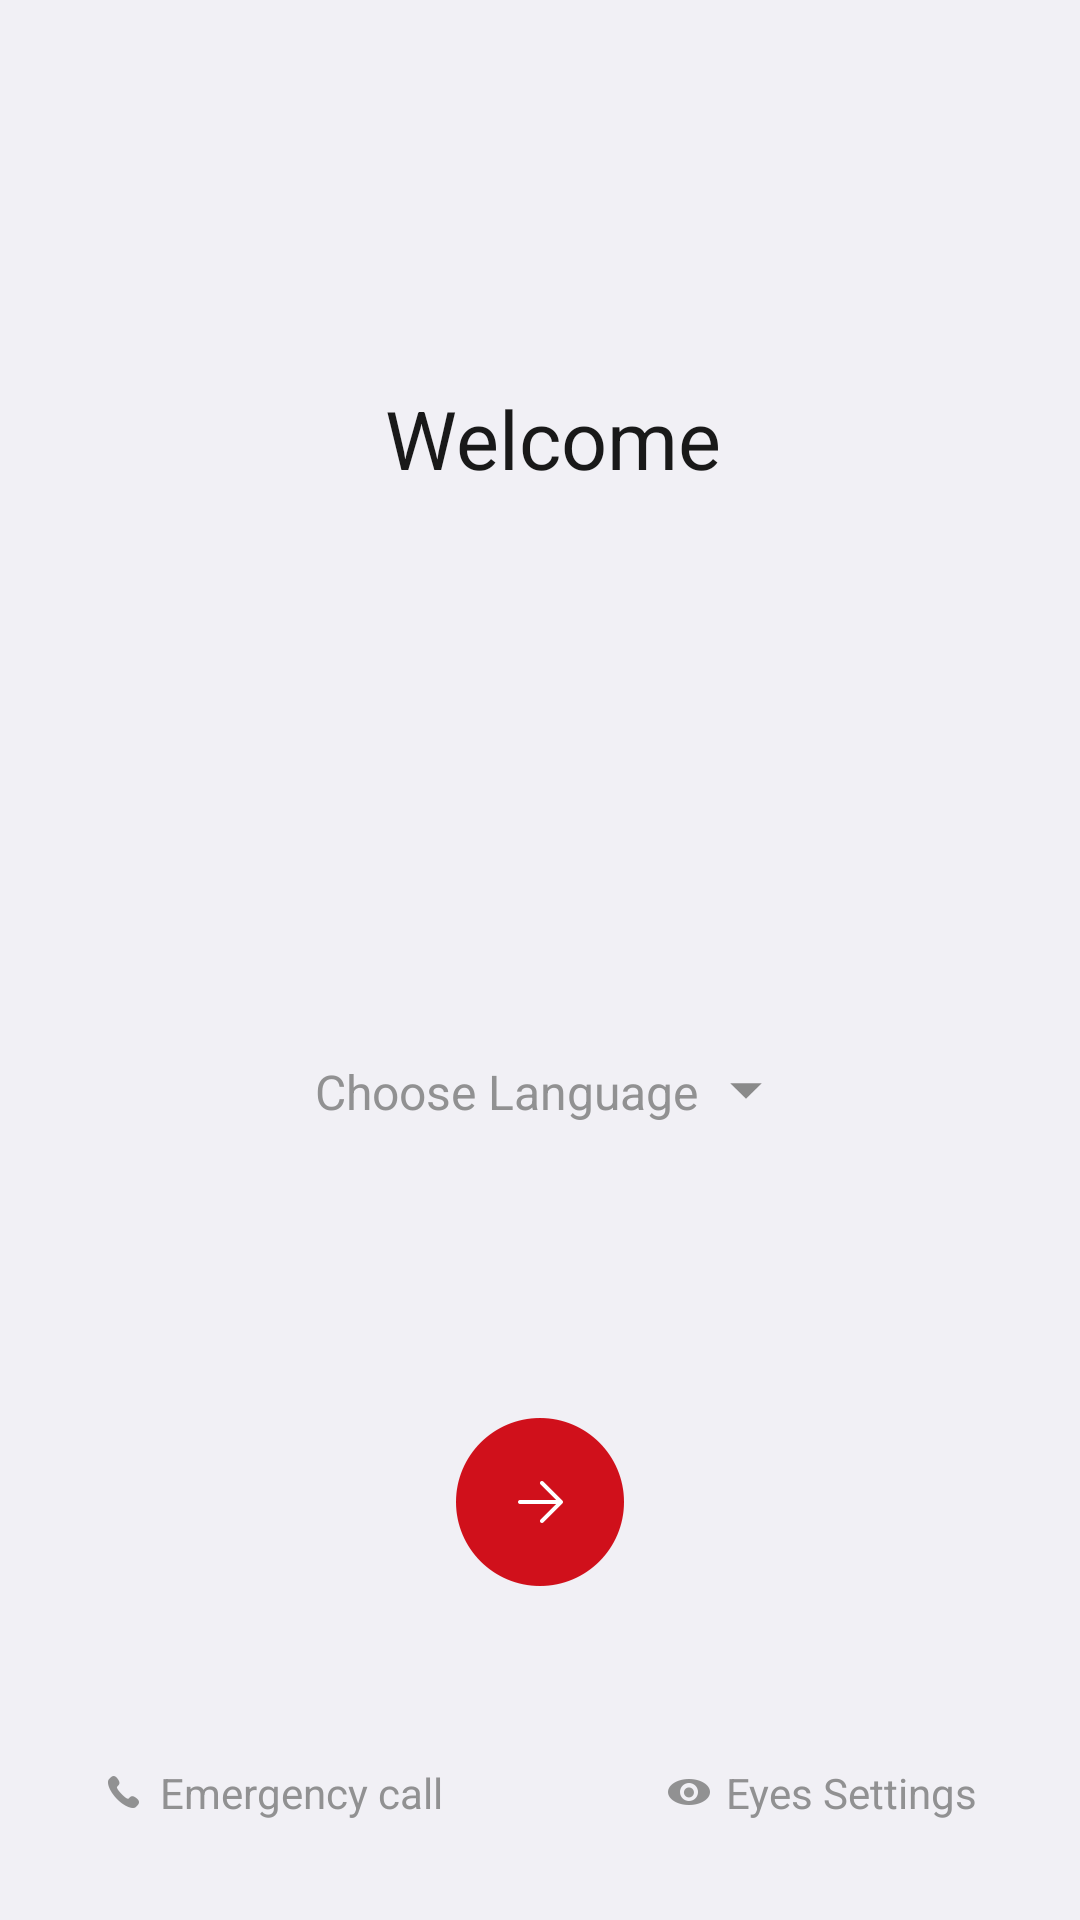

This screen was rendered from an Android layout file. Write that file and the resources it references.
<!-- AndroidManifest.xml: application theme Theme.Setup -->
<!-- res/layout/setup_locale.xml -->
<?xml version="1.0" encoding="utf-8"?>
<LinearLayout
    xmlns:android="http://schemas.android.com/apk/res/android"
    android:layout_width="match_parent"
    android:layout_height="match_parent"
    android:orientation="vertical"
    android:background="@color/primary">

    <include layout="@layout/header_condensed"
       android:visibility="gone" />

    <TextView
        android:layout_width="match_parent"
        android:layout_height="wrap_content"
        android:paddingStart="16dp"
        android:paddingEnd="8dp"
        android:layout_marginTop="@dimen/title_margin_top"
        android:gravity="center_horizontal"
        android:text="@string/select_local"
        android:textColor="@color/title_color"
        android:maxLines="1"
        android:ellipsize="end"
        style="@style/PageTitle" />

    <RelativeLayout
        android:layout_width="match_parent"
        android:layout_height="wrap_content"
        android:gravity="center"
        android:layout_marginTop="@dimen/choose_locale_margin_top"
        android:paddingLeft="@dimen/content_margin_left"
        android:paddingRight="@dimen/content_margin_left">

        <TextView
            android:id="@+id/view_local"
            android:text="@string/setup_locale"
            android:drawableRight="@drawable/down"
            android:drawablePadding="10dp"
            android:layout_centerInParent="true"
            android:padding="10dp"
            android:textSize="@dimen/text_size"
            android:textColor="@color/text_color"
            android:background="@drawable/tv_bg_selector"
            android:layout_width="wrap_content"
            android:layout_height="wrap_content" />

        <com.elephone.setupwizard.widget.LocalePicker
            android:id="@+id/locale_list"
            android:layout_width="match_parent"
            android:layout_height="wrap_content"
            android:focusable="true"
            android:visibility="gone"
            android:focusableInTouchMode="true"
            android:layout_centerHorizontal="true"/>

    </RelativeLayout>

    <LinearLayout
        android:layout_width="match_parent"
        android:layout_height="match_parent"
        android:gravity="center"
        android:orientation="vertical" >

        <ImageView
            android:id="@+id/view_next"
            android:layout_marginTop="@dimen/button_margin_top"
            android:layout_width="wrap_content"
            android:layout_height="wrap_content"
            android:background="@drawable/next_selctor" />

        <LinearLayout
            android:gravity="bottom|center_horizontal"
            android:layout_marginBottom="@dimen/button_margin_bottom"
            android:layout_width="match_parent"
            android:layout_height="match_parent">

            <TextView
                android:id="@+id/view_call"
                android:text="@string/emergency_call"
                android:drawableLeft="@drawable/ic_call"
                android:textColor="@color/text_color"
                android:drawablePadding="5dp"
                android:background="@drawable/tv_bg_selector"
                android:layout_width="wrap_content"
                android:layout_height="wrap_content" />

            <TextView
                android:id="@+id/view_eyes"
                android:layout_marginLeft="@dimen/eyes_margin_left"
                android:drawablePadding="5dp"
                android:text="@string/eye_mode"
                android:textColor="@color/text_color"
                android:background="@drawable/tv_bg_selector"
                android:drawableLeft="@drawable/ic_eyes"
                android:layout_width="wrap_content"
                android:layout_height="wrap_content" />

        </LinearLayout>

    </LinearLayout>

</LinearLayout>
<!-- res/layout/header_condensed.xml (included above) -->
<?xml version="1.0" encoding="utf-8"?>
<RelativeLayout xmlns:android="http://schemas.android.com/apk/res/android"
    android:id="@+id/header"
    android:layout_width="match_parent"
    android:layout_height="wrap_content"
    android:paddingTop="48dp"
    android:layout_marginStart="10dp"
    android:layout_marginEnd="10dp"
    android:orientation="vertical">

    <ImageView
        android:id="@+id/header_icon"
        android:layout_width="64dp"
        android:layout_height="wrap_content"
        android:paddingStart="8dp"
        android:paddingEnd="8dp"
        android:adjustViewBounds="true"
        android:scaleType="centerInside"
        android:visibility="gone"
        android:contentDescription="@null" />

    <TextView
        android:layout_width="match_parent"
        android:layout_height="wrap_content"
        android:layout_below="@id/header_icon"
        android:paddingStart="20dp"
        android:paddingEnd="8dp"
        android:layout_marginTop="23dp"
        android:typeface="monospace"
        android:gravity="center_vertical"
        android:maxLines="1"
        android:ellipsize="end"
        style="@style/PageTitle" />

</RelativeLayout>
<!-- resources referenced by this layout -->
<resources>
  <color name="primary">@color/page_background</color>
  <color name="text_color">#919192</color>
  <color name="title_color">#191919</color>
  <dimen name="button_margin_bottom">33dp</dimen>
  <dimen name="button_margin_top">88dp</dimen>
  <dimen name="choose_locale_margin_top">179dp</dimen>
  <dimen name="content_margin_left">34.7dp</dimen>
  <dimen name="eyes_margin_left">75dp</dimen>
  <dimen name="text_size">16dp</dimen>
  <dimen name="title_margin_top">128dp</dimen>
  <!-- drawable down (drawable) -->
  <vector android:height="12dp" android:viewportHeight="1024.0"
      android:viewportWidth="1024.0" android:width="12dp" xmlns:android="http://schemas.android.com/apk/res/android">
      <path android:fillColor="#8a8a8a" android:pathData="M512,735.8 L959.6,288.2 64.4,288.2Z"/>
  </vector>
  <!-- drawable next_selctor (drawable) -->
  <?xml version="1.0" encoding="utf-8"?>
  <selector xmlns:android="http://schemas.android.com/apk/res/android">
      <item android:drawable="@drawable/local_button_press" android:state_pressed="true"/>
      <item android:drawable="@drawable/local_button" android:state_pressed="false"/>
  </selector>
  <!-- drawable tv_bg_selector (drawable) -->
  <?xml version="1.0" encoding="utf-8"?>
  <selector xmlns:android="http://schemas.android.com/apk/res/android" >
      <item android:state_pressed="true">
          <shape android:shape="rectangle">
              <solid android:color="#11000000"/>
          </shape>
      </item>
      <item android:state_pressed="false">
          <shape android:shape="rectangle">
              <solid android:color="#00000000"/>
          </shape>
      </item>
  </selector>
  <string name="emergency_call">Emergency call</string>
  <string name="eye_mode">Eyes Settings</string>
  <string name="select_local">Welcome</string>
  <string name="setup_locale">Choose Language</string>
  <style name="PageTitle">
          <item name="android:id">@android:id/title</item>
          <item name="android:textSize">27sp</item>
          <item name="android:textColor">@color/title_color</item>
      </style>
  <style name="Theme.Setup" parent="@android:style/Theme.Material.Light">
          <item name="android:windowActionBar">false</item>
          <item name="android:windowNoTitle">true</item>
          <item name="android:windowIsTranslucent">true</item>
          <item name="android:windowBackground">@android:color/transparent</item>
          <item name="android:colorPrimary">@color/primary</item>
          <item name="android:colorPrimaryDark">@color/primary</item>
          <item name="android:colorAccent">@color/accent</item>
          <item name="android:textColorLink">@color/accent</item>
          <item name="android:statusBarColor">@android:color/transparent</item>
          <item name="android:windowAnimationStyle">@style/ActivityAnimations</item>
          <item name="android:windowLightStatusBar">true</item>
          <item name="localePickerStyle">@style/LocaleWidget.Material.LocalePicker</item>
      </style>
  <color name="page_background">#f1f0f5</color>
  <color name="accent">#0288D1</color>
  <style name="LocaleWidget.Material.LocalePicker" parent="LocaleWidget.LocalePicker">
          <item name="solidColor">@android:color/transparent</item>
          <item name="selectionDivider">@drawable/divider</item>
          <item name="selectionDividerHeight">1dip</item>
          <item name="internalLayout">@layout/locale_picker</item>
          <item name="internalMinWidth">64dip</item>
          <item name="internalMaxHeight">180dip</item>
          <item name="virtualButtonPressedDrawable">@null</item>
      </style>
  <style name="LocaleWidget.LocalePicker">
          <item name="android:orientation">vertical</item>
          <item name="android:fadingEdge">vertical</item>
          <item name="android:fadingEdgeLength">50dip</item>
      </style>
</resources>
